pico-8 play session: hold ← + tap ❎

[t = 1 s] hold ← ~1s, tap ❎ ~2×
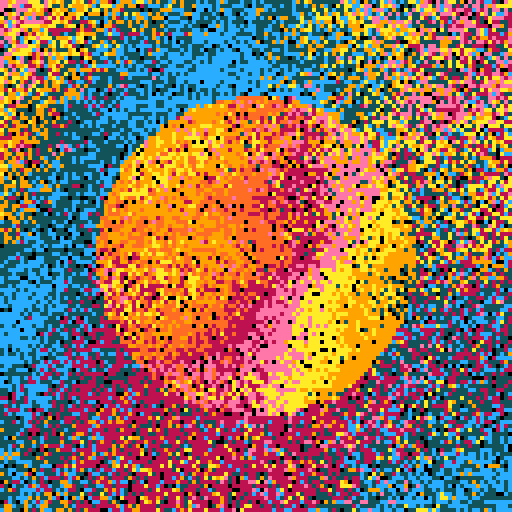
[t = 2 s] hold ← ~2s, tap ❎ ~4×
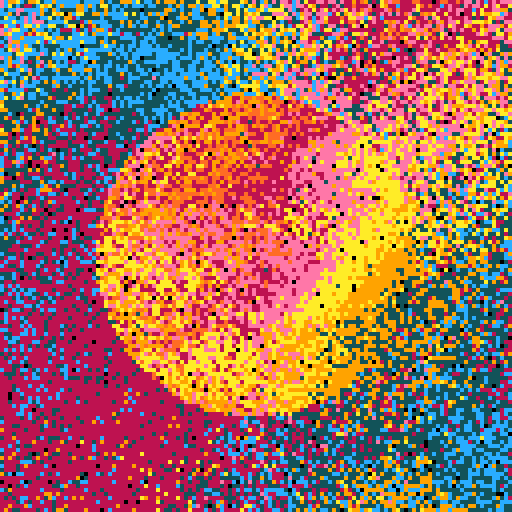
[t = 4 s] hold ← ~4s, tap ❎ ~7×
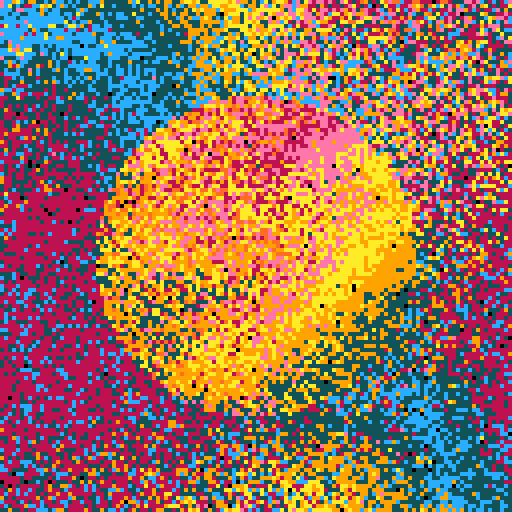
[t = 6 s] hold ← ~6s, tap ❎ ~10×
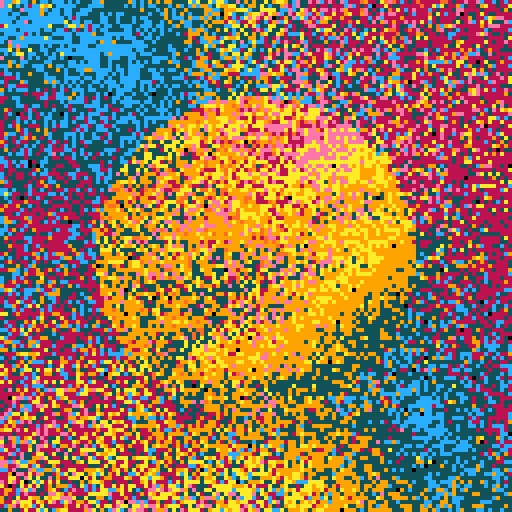
[t = 8 s] hold ← ~8s, tap ❎ ~14×
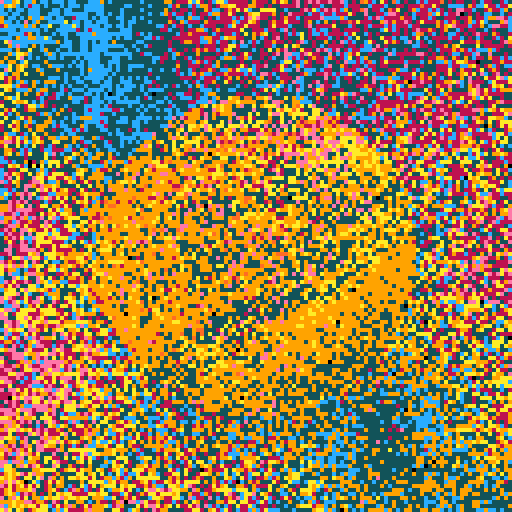

pico-8 cartridge
version 29
__lua__

-- [redacted]
-- [redacted]
-- 2021-05-12

--[[
  put this check_time function at the start of the cart
  make sure to call check_time() somehwere in the cart.
  in most tweetcarts, the bast place to do this is direclty before "flip()"
--]]
function check_time() 
  --id is stored in the parameters field
  my_id = stat(6)

  --the breadcrumb field is the name of the start cart + "," + the number of seconds we should play
  my_info = stat(100)
  --if we don't have it, stop checking
  if my_info == nil then
    return
  end

  breadcumb_parts = split(my_info, ",", true)
  start_cart_name = breadcumb_parts[1]
  max_time = breadcumb_parts[2]

  --check if we hit the max time
  if time() > max_time or btnp(1) then
    load(start_cart_name,"",my_id)
  end
end
--end of check_time


--lost planet
w=128s=sin
pal({131,12,131,9,10,14,136,137},1)
flip()
::_::
x=rnd(w)
y=rnd(w)
e=t()
a=0
c=x
r=y
if sqrt((x-64)^2+(y-64)^2)<40 then
a=2
e/=3
c=w-x
r=w-y
end
p=3+(s(x/160+e/2)+cos(y/220+s(e/8))+s(x/w)/2+s(e*cos(y/72-e))/5+cos(x/70+y/40+e)/5)*2
if(p<1)p=7
pset(c,r,p+a)
check_time()
goto _
